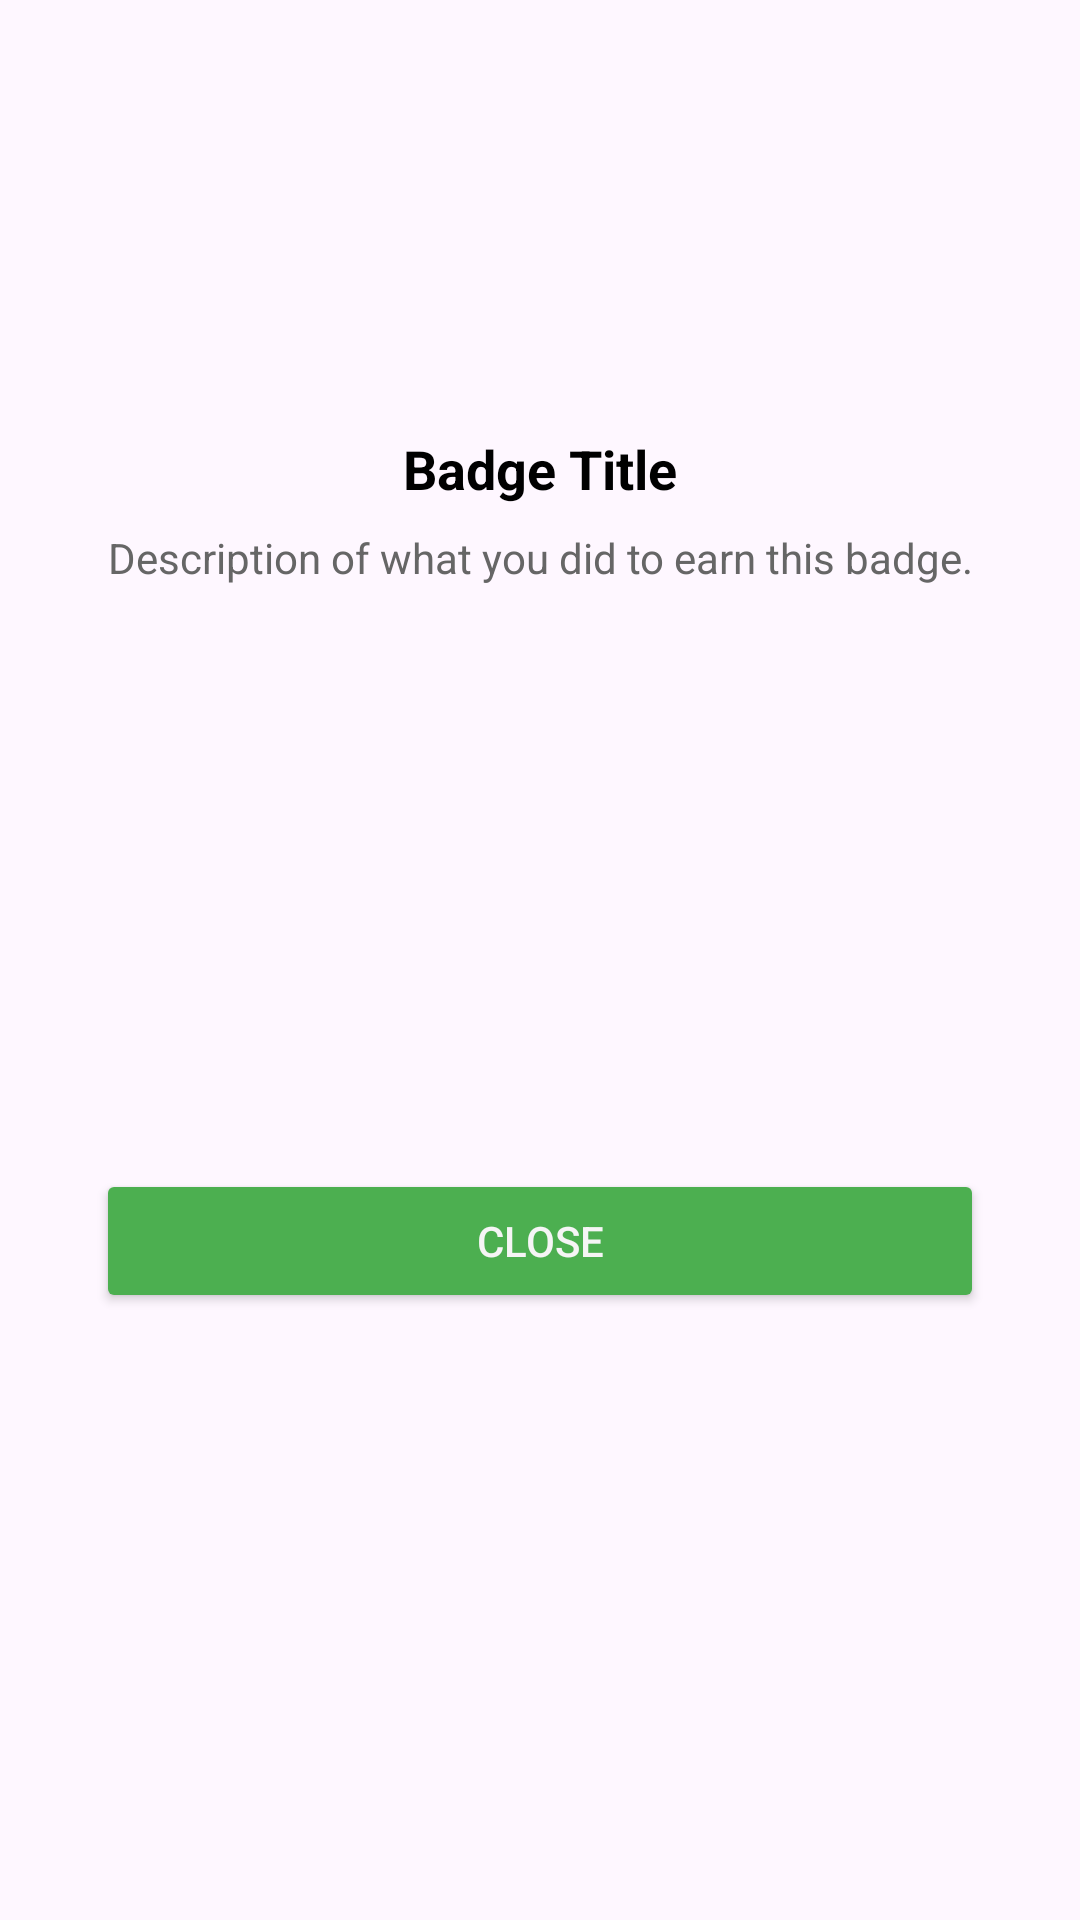

Android layout source for this screen:
<!-- AndroidManifest.xml: application theme Theme.BudgetVault -->
<!-- res/layout/dialog_badge_details.xml -->
<?xml version="1.0" encoding="utf-8"?>
<androidx.constraintlayout.widget.ConstraintLayout xmlns:android="http://schemas.android.com/apk/res/android"
    xmlns:app="http://schemas.android.com/apk/res-auto"
    android:layout_width="match_parent"
    android:layout_height="wrap_content"
    android:background="@drawable/rounded_dialog_background"
    android:padding="16dp">

    <ImageView
        android:id="@+id/badgeIcon"
        android:layout_width="96dp"
        android:layout_height="96dp"
        android:layout_marginTop="16dp"
        app:layout_constraintEnd_toEndOf="parent"
        app:layout_constraintStart_toStartOf="parent"
        app:layout_constraintTop_toTopOf="parent" />

    <TextView
        android:id="@+id/badgeTitle"
        android:layout_width="wrap_content"
        android:layout_height="wrap_content"
        android:layout_marginTop="16dp"
        android:text="Badge Title"
        android:textColor="?attr/textPrimaryColor"
        android:textSize="18sp"
        android:textStyle="bold"
        app:layout_constraintEnd_toEndOf="parent"
        app:layout_constraintStart_toStartOf="parent"
        app:layout_constraintTop_toBottomOf="@+id/badgeIcon" />

    <TextView
        android:id="@+id/badgeDescription"
        android:layout_width="0dp"
        android:layout_height="wrap_content"
        android:layout_marginStart="16dp"
        android:layout_marginTop="8dp"
        android:layout_marginEnd="16dp"
        android:gravity="center"
        android:text="Description of what you did to earn this badge."
        android:textColor="?attr/textSecondaryColor"
        android:textSize="14sp"
        app:layout_constraintEnd_toEndOf="parent"
        app:layout_constraintStart_toStartOf="parent"
        app:layout_constraintTop_toBottomOf="@+id/badgeTitle" />

    <Button
        android:id="@+id/closeButton"
        android:layout_width="0dp"
        android:layout_height="wrap_content"
        android:layout_marginStart="16dp"
        android:layout_marginTop="24dp"
        android:layout_marginEnd="16dp"
        android:layout_marginBottom="16dp"
        android:backgroundTint="?attr/accentColor"
        android:text="Close"
        android:textColor="?attr/cardBackgroundColor"
        app:layout_constraintBottom_toBottomOf="parent"
        app:layout_constraintEnd_toEndOf="parent"
        app:layout_constraintStart_toStartOf="parent"
        app:layout_constraintTop_toBottomOf="@+id/badgeDescription" />

</androidx.constraintlayout.widget.ConstraintLayout>
<!-- resources referenced by this layout -->
<resources>
  <style name="Theme.BudgetVault" parent="Base.Theme.BudgetVault" />
  <style name="Base.Theme.BudgetVault" parent="Theme.Material3.DayNight.NoActionBar">
          
          <item name="colorPrimary">@color/purple_500</item>
          <item name="colorPrimaryVariant">@color/purple_700</item>
          <item name="colorOnPrimary">@color/white</item>
          
          <item name="colorSecondary">@color/teal_200</item>
          <item name="colorSecondaryVariant">@color/teal_700</item>
          <item name="colorOnSecondary">@color/black</item>
  
          
          <item name="backgroundColor">@color/background_light</item>
          <item name="cardBackgroundColor">@color/card_background_light</item>
          <item name="textPrimaryColor">@color/text_primary_light</item>
          <item name="textSecondaryColor">@color/text_secondary_light</item>
          <item name="accentColor">@color/accent_light</item>
          <item name="dividerColor">@color/divider_light</item>
          <item name="expenseListBgColor">@color/expense_list_bg_light</item>
          <item name="tabSelectedColor">@color/tab_selected_light</item>
      </style>
  <color name="purple_500">#000000</color>
  <color name="purple_700">#000000</color>
  <color name="white">#F5F5F5</color>
  <color name="teal_200">#000000</color>
  <color name="teal_700">#000000</color>
  <color name="black">#000000</color>
  <color name="background_light">#A6A2A2</color>
  <color name="card_background_light">#F5F5F5</color>
  <color name="text_primary_light">#000000</color>
  <color name="text_secondary_light">#666666</color>
  <color name="accent_light">#4CAF50</color>
  <color name="divider_light">#E0E0E0</color>
  <color name="expense_list_bg_light">#FAE4E4</color>
  <color name="tab_selected_light">#FFE0E0</color>
</resources>
